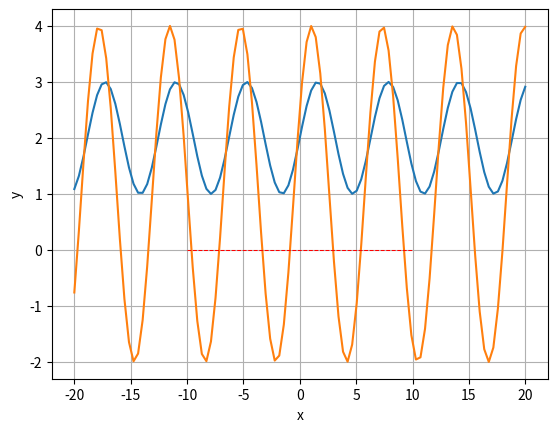

Generate this figure with matplotlib:
import numpy as np
import matplotlib.pyplot as plt

k1 = 1
b1 = 2
a1 = np.pi/2

k2 = 3
b2 = 1
a2 = np.pi/3

x = np.linspace(-20, 20, 100)
y1 = k1 * np.cos(x - a1) + b1
y2 = k2 * np.cos(x - a2) + b2
plt.plot(x, y1)
plt.plot(x, y2)
plt.plot([-10, 10],[0,0], color ='red', linewidth=0.75, linestyle ="--")
plt.xlabel('x')
plt.ylabel('y')
plt.grid(True)
plt.show()